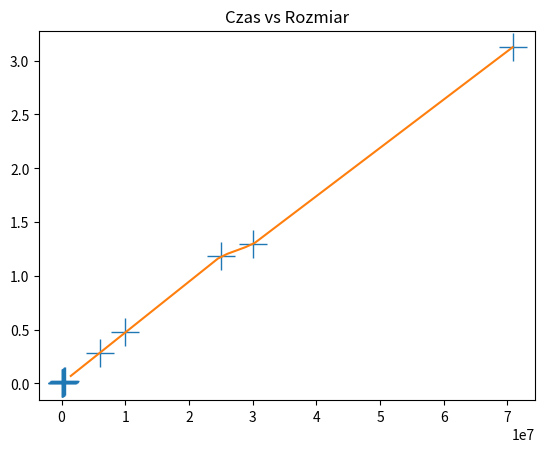

Write Python code to recreate this figure.
import random
import time
import numpy
import matplotlib.pyplot as plt
import scipy.interpolate as inter

lista = []
rozmiar = [10000, 30000, 500000, 10000000, 25000000, 30000000, 6000000, 70796500, 10000, 200000, 300000,330000, 400000, 422200,455100]

for x in range(len(rozmiar)):
    suma = 0
    start_time = time.time()
    for y in range(rozmiar[x]):
        suma += 1
    lista.append((rozmiar[x],time.time() - start_time))


dane_x = [x[0] for x in lista]
dane_y = [x[1] for x in lista]

for y in dane_y:
    print(y)

f = inter.interp1d(dane_x, dane_y,fill_value="extrapolate")
x = numpy.linspace(0,70796500)
y = f(x)

plt.plot(dane_x,dane_y,linestyle='None', marker='+',markersize=20)
plt.plot(x,y)
plt.title('Czas vs Rozmiar')

plt.show()


    

    

